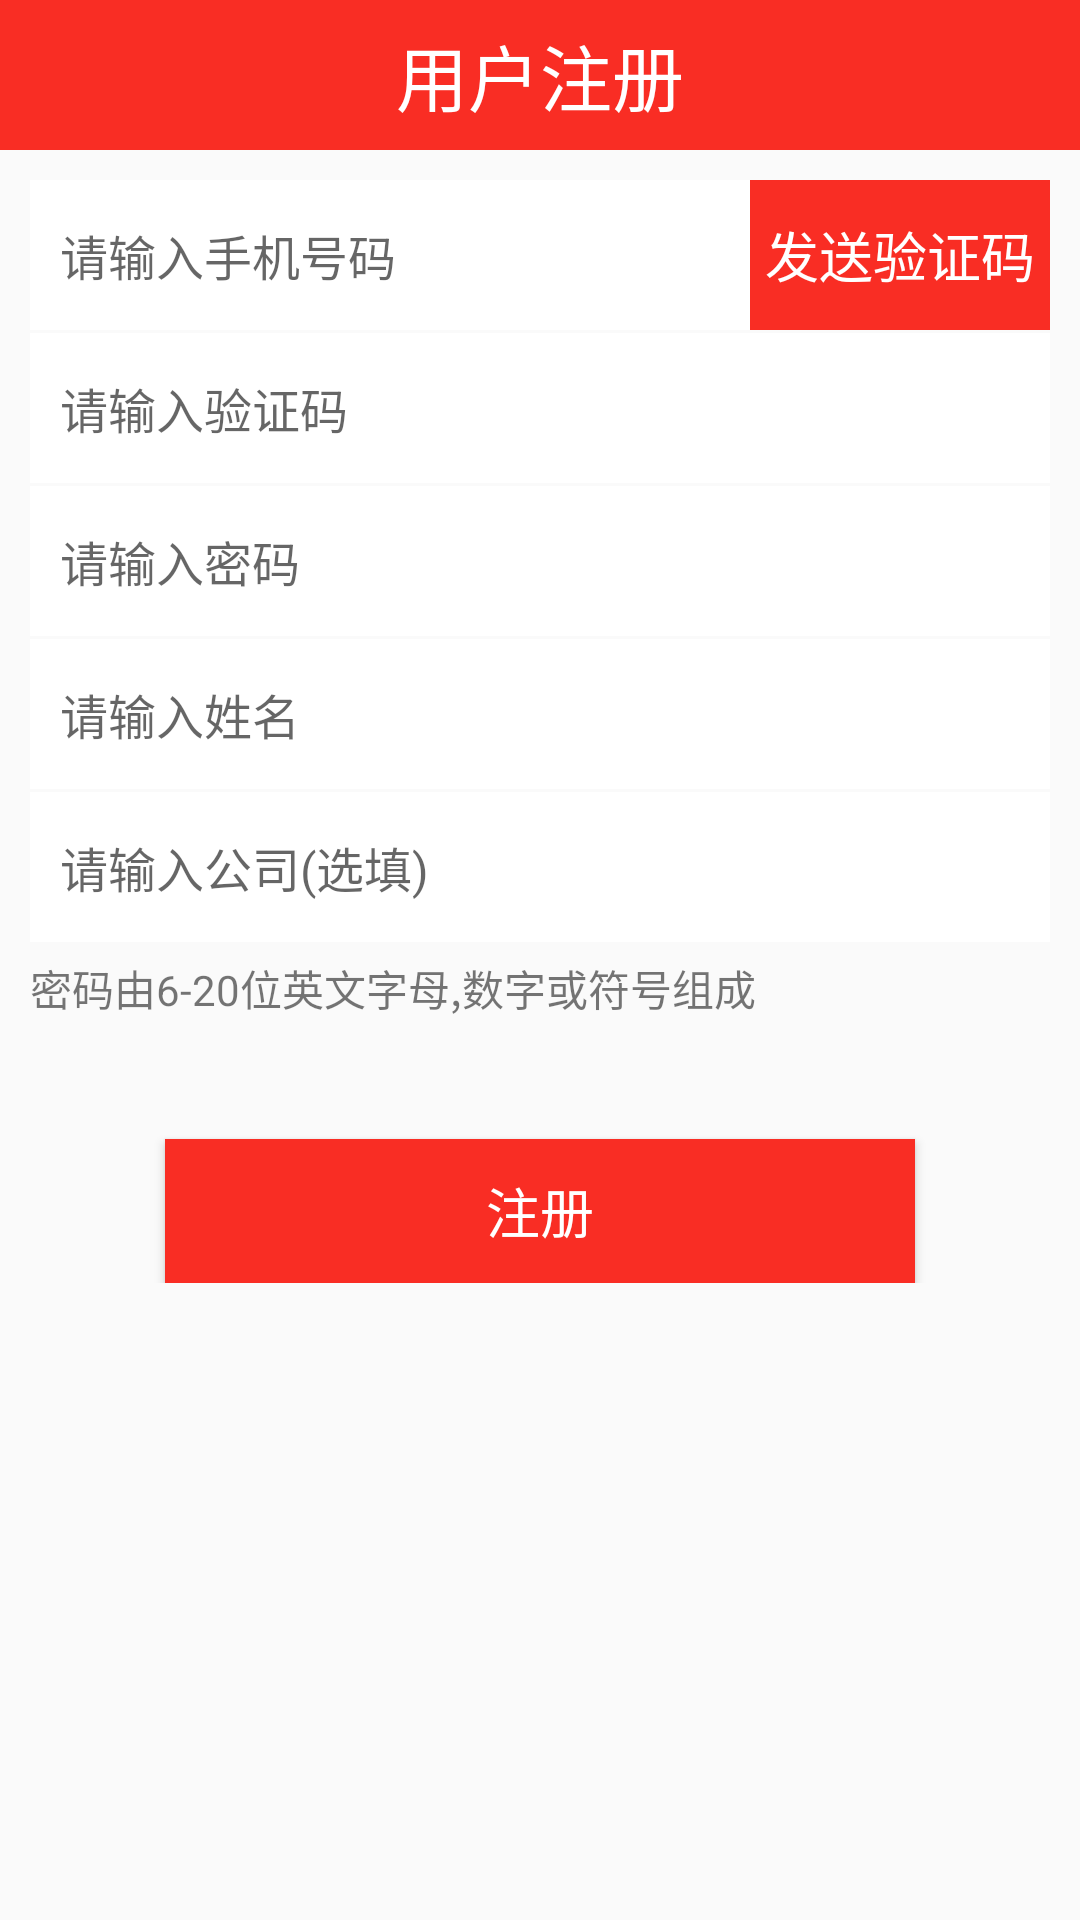

The Android layout XML behind this screen, and the referenced resources:
<!-- AndroidManifest.xml: application theme AppTheme -->
<!-- res/layout/activity_register.xml -->
<?xml version="1.0" encoding="utf-8"?>
<RelativeLayout xmlns:android="http://schemas.android.com/apk/res/android"
    xmlns:tools="http://schemas.android.com/tools"
    android:layout_width="match_parent"
    android:layout_height="match_parent"
    tools:context="com.zyt.register.RegisterActivity">
    <RelativeLayout
        android:layout_width="match_parent"
        android:layout_height="50dp"
        android:layout_alignParentTop="true"
        android:layout_centerHorizontal="true"
        android:layout_marginTop="0dp"
        android:layout_marginLeft="0dp"
        android:layout_marginRight="0dp"
        android:background="@color/navigationBar"
        android:id="@+id/relativeLayout">
        <TextView
            android:layout_width="wrap_content"
            android:layout_height="wrap_content"
            android:textAppearance="?android:attr/textAppearanceSmall"
            android:text="用户注册"
            android:id="@+id/textView"
            android:textSize="24dp"
            android:textColor="#fff"
            android:layout_centerInParent="true" />

        <ImageView
            android:layout_width="30dp"
            android:layout_height="30dp"
            android:id="@+id/backBtn"
            android:layout_centerVertical="true"
            android:src="@drawable/back"
            android:layout_marginLeft="10dp" />
    </RelativeLayout>

    <ScrollView
        android:layout_width="match_parent"
        android:layout_height="match_parent"
        android:id="@+id/scrollView"
        android:layout_below="@+id/relativeLayout"
        android:layout_centerHorizontal="true"
        android:layout_marginTop="10dp"
        android:layout_marginLeft="10dp"
        android:layout_marginRight="10dp"
        android:focusable="false"
        android:focusableInTouchMode="true"
        android:forceHasOverlappingRendering="true">

        <LinearLayout
            android:orientation="vertical"
            android:layout_width="match_parent"
            android:layout_height="match_parent"
            android:focusableInTouchMode="true"
            android:forceHasOverlappingRendering="true">

            <RelativeLayout
                android:layout_width="match_parent"
                android:layout_height="50dp"
                android:background="#fff">

                <EditText
                    android:layout_width="wrap_content"
                    android:layout_height="match_parent"
                    android:id="@+id/userPhone"
                    android:layout_alignParentStart="false"
                    android:layout_alignParentLeft="true"
                    android:layout_centerVertical="true"
                    android:layout_toLeftOf="@+id/sendAnalyBtn"
                    android:background="@null"
                    android:hint="请输入手机号码"
                    android:layout_marginLeft="10dp"
                    android:inputType="phone"
                    android:textSize="16dp"
                    android:singleLine="true" />

                <TextView
                    android:layout_width="100dp"
                    android:layout_height="match_parent"
                    android:textAppearance="?android:attr/textAppearanceSmall"
                    android:text="发送验证码"
                    android:id="@+id/sendAnalyBtn"
                    android:layout_alignParentRight="true"
                    android:layout_centerVertical="true"
                    android:gravity="center_vertical|center_horizontal"
                    android:textSize="18dp"
                    android:background="@color/navigationBar"
                    android:textColor="#fff" />
            </RelativeLayout>

            <LinearLayout
                android:orientation="horizontal"
                android:layout_width="match_parent"
                android:layout_height="50dp"
                android:background="#fff"
                android:layout_marginTop="1dp">

                <EditText
                    android:layout_width="match_parent"
                    android:layout_height="match_parent"
                    android:id="@+id/anlayNum"
                    android:hint="请输入验证码"
                    android:background="@null"
                    android:layout_marginLeft="10dp"
                    android:textSize="16dp"
                    android:singleLine="true" />
            </LinearLayout>

            <LinearLayout
                android:orientation="horizontal"
                android:layout_width="match_parent"
                android:layout_height="50dp"
                android:background="#fff"
                android:layout_marginTop="1dp" >

                <EditText
                    android:layout_width="match_parent"
                    android:layout_height="match_parent"
                    android:id="@+id/password"
                    android:hint="请输入密码"
                    android:background="@null"
                    android:layout_marginLeft="10dp"
                    android:password="true"
                    android:textSize="16dp"
                    android:singleLine="true" />
            </LinearLayout>

            <LinearLayout
                android:orientation="horizontal"
                android:layout_width="match_parent"
                android:layout_height="50dp"
                android:background="#fff"
                android:layout_marginTop="1dp" >

                <EditText
                    android:layout_width="match_parent"
                    android:layout_height="match_parent"
                    android:id="@+id/username"
                    android:hint="请输入姓名"
                    android:background="@null"
                    android:layout_marginLeft="10dp"
                    android:textSize="16dp"
                    android:singleLine="true" />
            </LinearLayout>

            <LinearLayout
                android:orientation="horizontal"
                android:layout_width="match_parent"
                android:layout_height="50dp"
                android:background="#fff"
                android:layout_marginTop="1dp" >

                <EditText
                    android:layout_width="match_parent"
                    android:layout_height="match_parent"
                    android:id="@+id/company"
                    android:hint="请输入公司(选填)"
                    android:background="@null"
                    android:layout_marginLeft="10dp"
                    android:textSize="16dp"
                    android:singleLine="true" />
            </LinearLayout>

            <TextView
                android:layout_width="wrap_content"
                android:layout_height="wrap_content"
                android:textAppearance="?android:attr/textAppearanceSmall"
                android:text="密码由6-20位英文字母,数字或符号组成"
                android:id="@+id/textView17"
                android:textSize="14dp"
                android:layout_marginTop="5dp" />

            <Button
                android:layout_width="250dp"
                android:layout_height="wrap_content"
                android:text="注册"
                android:id="@+id/registerBtn"
                android:layout_gravity="center_horizontal"
                android:layout_marginTop="40dp"
                android:textSize="18dp"
                android:background="@color/navigationBar"
                android:textColor="#fff" />
        </LinearLayout>
    </ScrollView>
</RelativeLayout>
<!-- resources referenced by this layout -->
<resources>
  <color name="navigationBar">#F92D24 </color>
  <style name="AppTheme" parent="Theme.AppCompat.Light.NoActionBar">
          
          <item name="colorPrimary">@color/colorPrimary</item>
          <item name="colorPrimaryDark">@color/colorPrimaryDark</item>
          <item name="colorAccent">@color/colorAccent</item>
      </style>
  <color name="colorPrimary">#F92D24 </color>
  <color name="colorPrimaryDark">#F92D24 </color>
  <color name="colorAccent">#F92D24 </color>
</resources>
